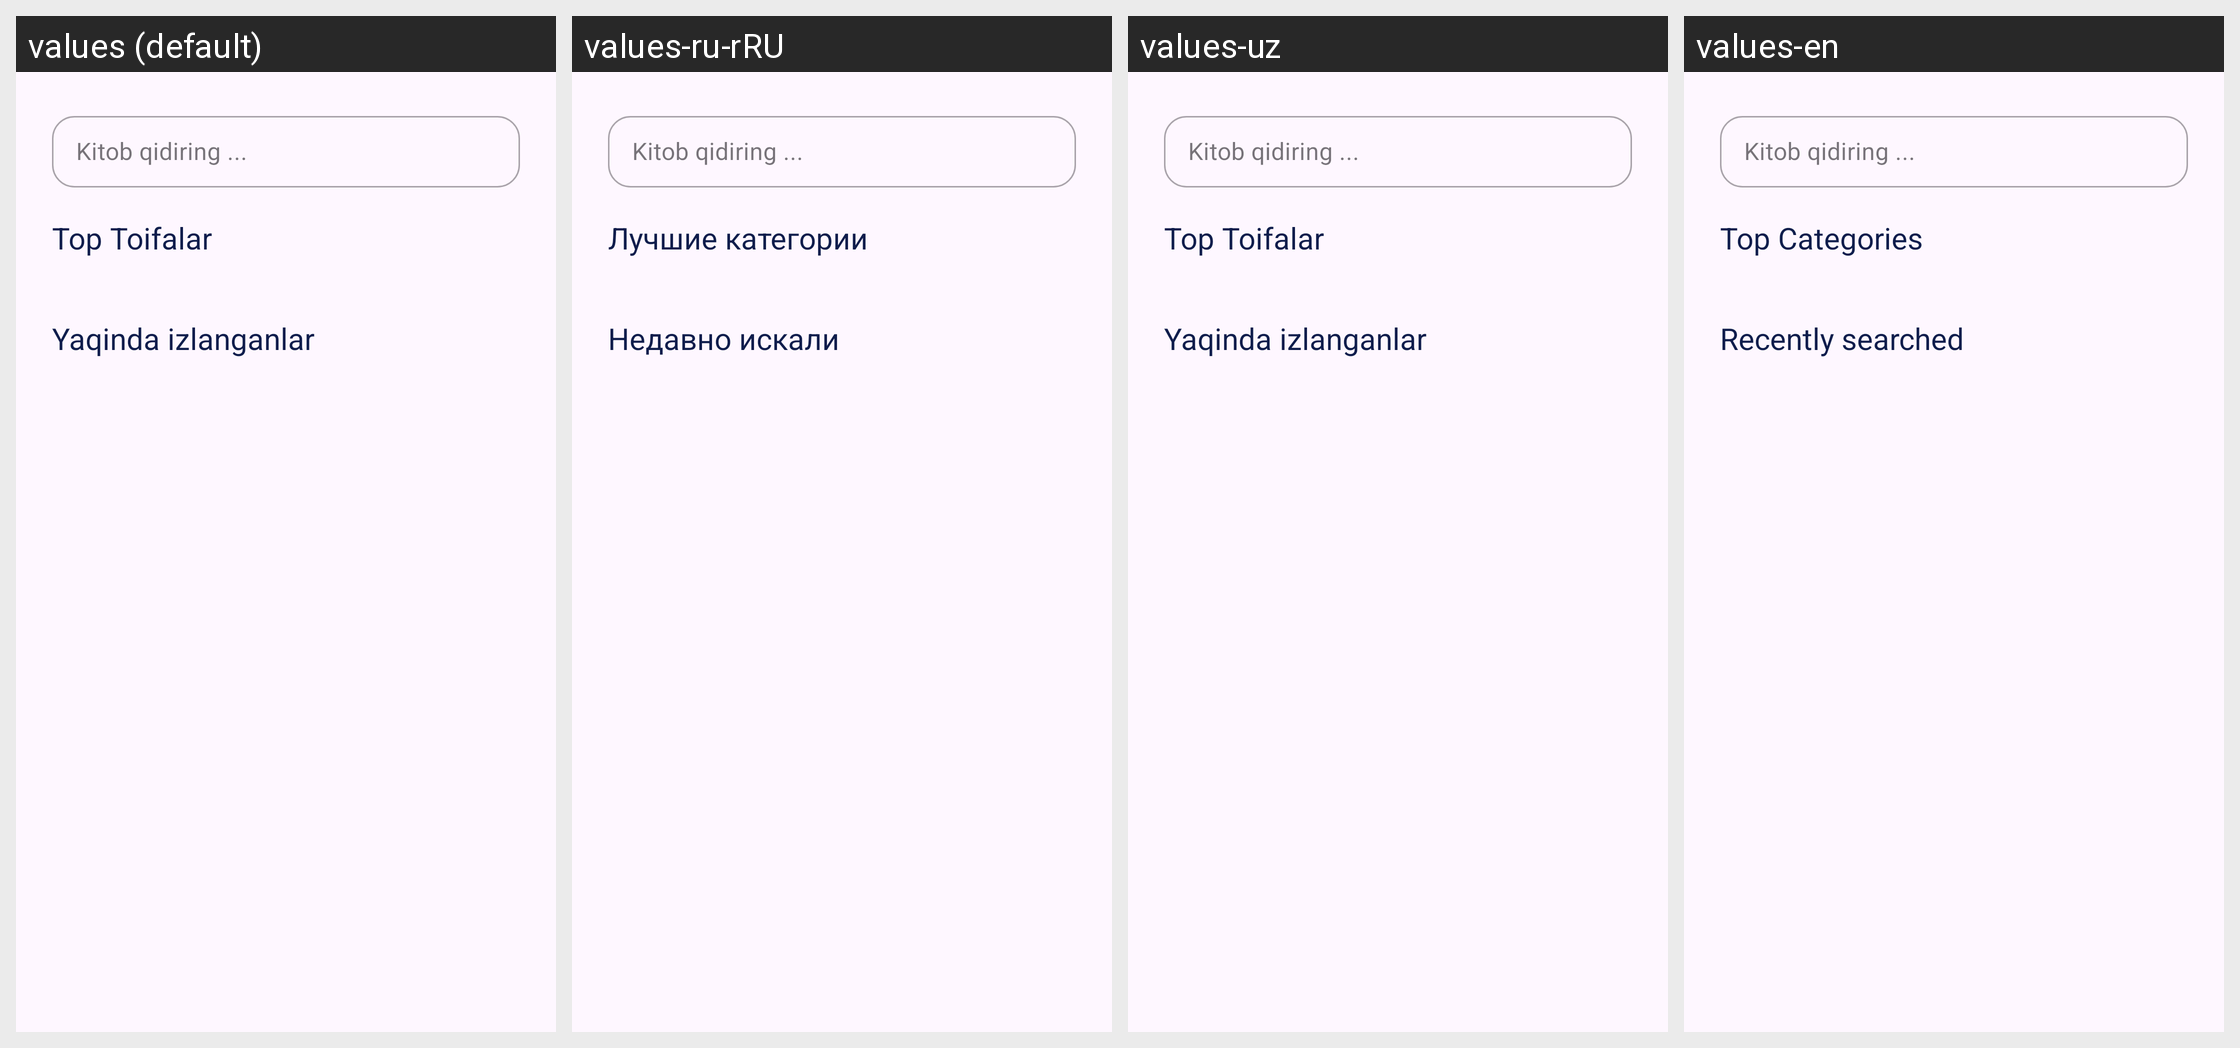

The same Android screen rendered under several of its app's locales, left to right. List the strings drawn on it with the default value and each locale's translation.
Android screen res/layout/fragment_search.xml rendered under 4 locales, left to right: values (default), values-ru-rRU, values-uz, values-en. Device: Nexus 5 (rendered at 1080×1920; each locale shown at half size, 540×960, under a caption strip naming it); theme Theme.HandyBook.
Strings drawn on this screen, with the default value and each locale's value (text and hints the layout hard-codes, and strings that could not be matched under every locale, appear in the picture but are not listed):

top_toifalar
  values: Top Toifalar
  values-ru-rRU: Лучшие категории
  values-uz: Top Toifalar
  values-en: Top Categories

yaqinda_izlanganlar
  values: Yaqinda izlanganlar
  values-ru-rRU: Недавно искали
  values-uz: Yaqinda izlanganlar
  values-en: Recently searched
